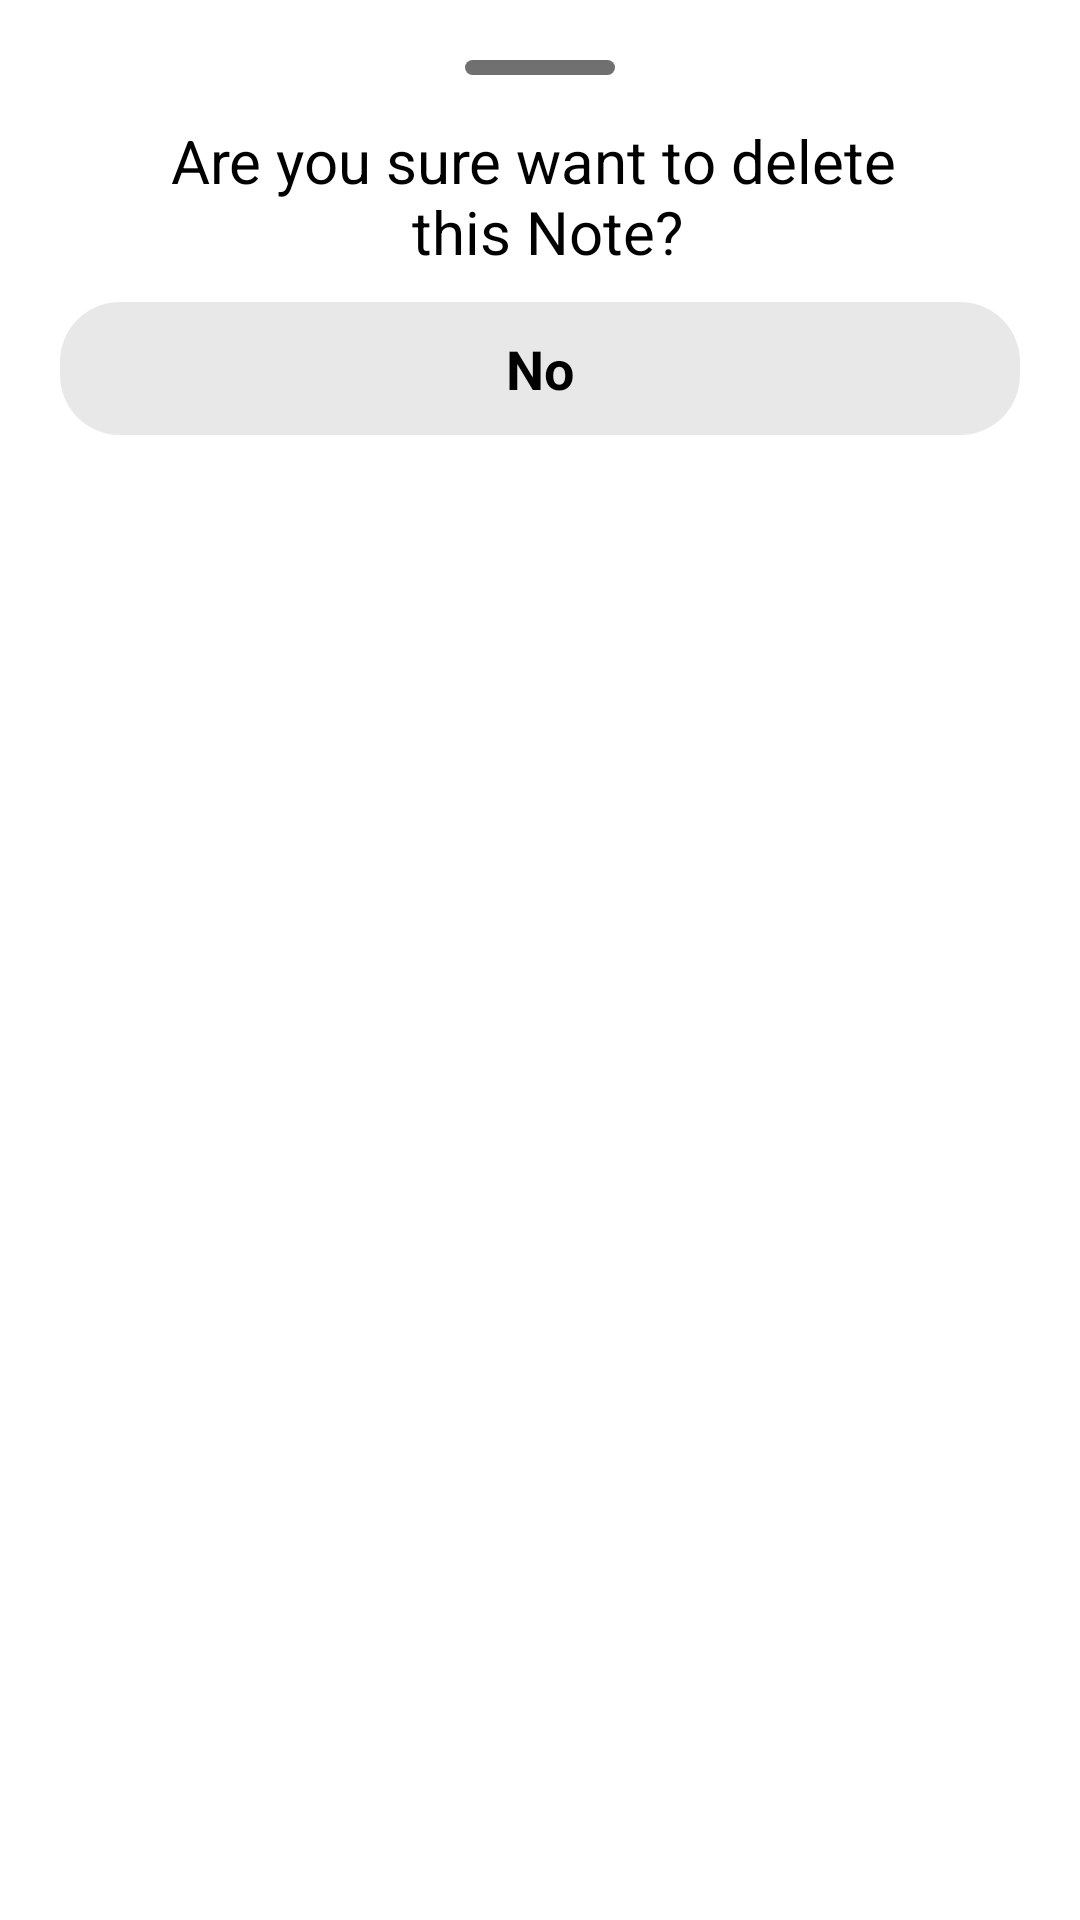

The Android layout XML behind this screen, and the referenced resources:
<!-- AndroidManifest.xml: application theme Theme.RoomApplication -->
<!-- res/layout/delete_layout.xml -->
<?xml version="1.0" encoding="utf-8"?>
<LinearLayout xmlns:android="http://schemas.android.com/apk/res/android"
    android:id="@+id/bottomSheet"
    android:layout_width="match_parent"
    android:layout_height="wrap_content"
    android:orientation="vertical"
    android:padding="20dp">

    <View
        android:layout_width="50dp"
        android:layout_height="5dp"
        android:layout_gravity="center"
        android:background="@drawable/delete_layout_indecator" />

    <TextView
        android:layout_width="match_parent"
        android:layout_height="wrap_content"
        android:layout_marginTop="15dp"
        android:layout_marginBottom="10dp"
        android:gravity="center"
        android:text="@string/delete_warning_text"
        android:textColor="@color/black"
        android:textSize="20sp" />

    <TextView
        android:id="@+id/btnNo"
        android:layout_width="match_parent"
        android:layout_height="wrap_content"
        android:layout_marginBottom="20dp"
        android:background="@drawable/yes_button"
        android:gravity="center"
        android:padding="10dp"
        android:text="No"
        android:textColor="@color/black"
        android:textSize="18sp"
        android:textStyle="bold" />

    <TextView
        android:id="@+id/btnYes"
        android:layout_width="match_parent"
        android:layout_height="wrap_content"
        android:layout_marginBottom="20dp"
        android:background="@drawable/button"
        android:gravity="center"
        android:padding="10dp"
        android:text="Yes"
        android:textColor="@color/white"
        android:textSize="18sp"

        android:textStyle="bold" />


</LinearLayout>
<!-- resources referenced by this layout -->
<resources>
  <color name="black">#FF000000</color>
  <color name="white">#FFFFFFFF</color>
  <!-- drawable button (drawable) -->
  <?xml version="1.0" encoding="utf-8"?>
  <shape android:shape="rectangle" xmlns:android="http://schemas.android.com/apk/res/android"
      >
      <corners android:radius="20dp"/>
      <solid android:color="@color/colour_bg"/>
  
  
  </shape>
  <!-- drawable delete_layout_indecator (drawable) -->
  <?xml version="1.0" encoding="utf-8"?>
  <shape  xmlns:android="http://schemas.android.com/apk/res/android"
      android:shape="rectangle">
      <solid android:color="@color/et_bg_stroke"/>
      <corners android:radius="100dp"/>
  </shape>
  <!-- drawable yes_button (drawable) -->
  <?xml version="1.0" encoding="utf-8"?>
  <shape   android:shape="rectangle" xmlns:android="http://schemas.android.com/apk/res/android"
     >
      <corners android:radius="20dp"/>
      <solid android:color="@color/gray"/>
  
  
  </shape>
  <string name="delete_warning_text">Are you sure want to delete \n this Note?</string>
  <style name="Theme.RoomApplication" parent="Theme.MaterialComponents.DayNight.DarkActionBar">
          
          <item name="colorPrimary">@color/colour_bg</item>
          <item name="colorPrimaryVariant">@color/colour_bg</item>
          <item name="colorOnPrimary">@color/white</item>
          
          <item name="colorSecondary">@color/teal_200</item>
          <item name="colorSecondaryVariant">@color/teal_700</item>
          <item name="colorOnSecondary">@color/black</item>
          
          <item name="android:statusBarColor">?attr/colorPrimaryVariant</item>
          
      </style>
  <color name="et_bg_stroke">#707070</color>
  <color name="gray">#E8E8E8</color>
  <color name="teal_200">#FF03DAC5</color>
  <color name="teal_700">#FF018786</color>
</resources>
